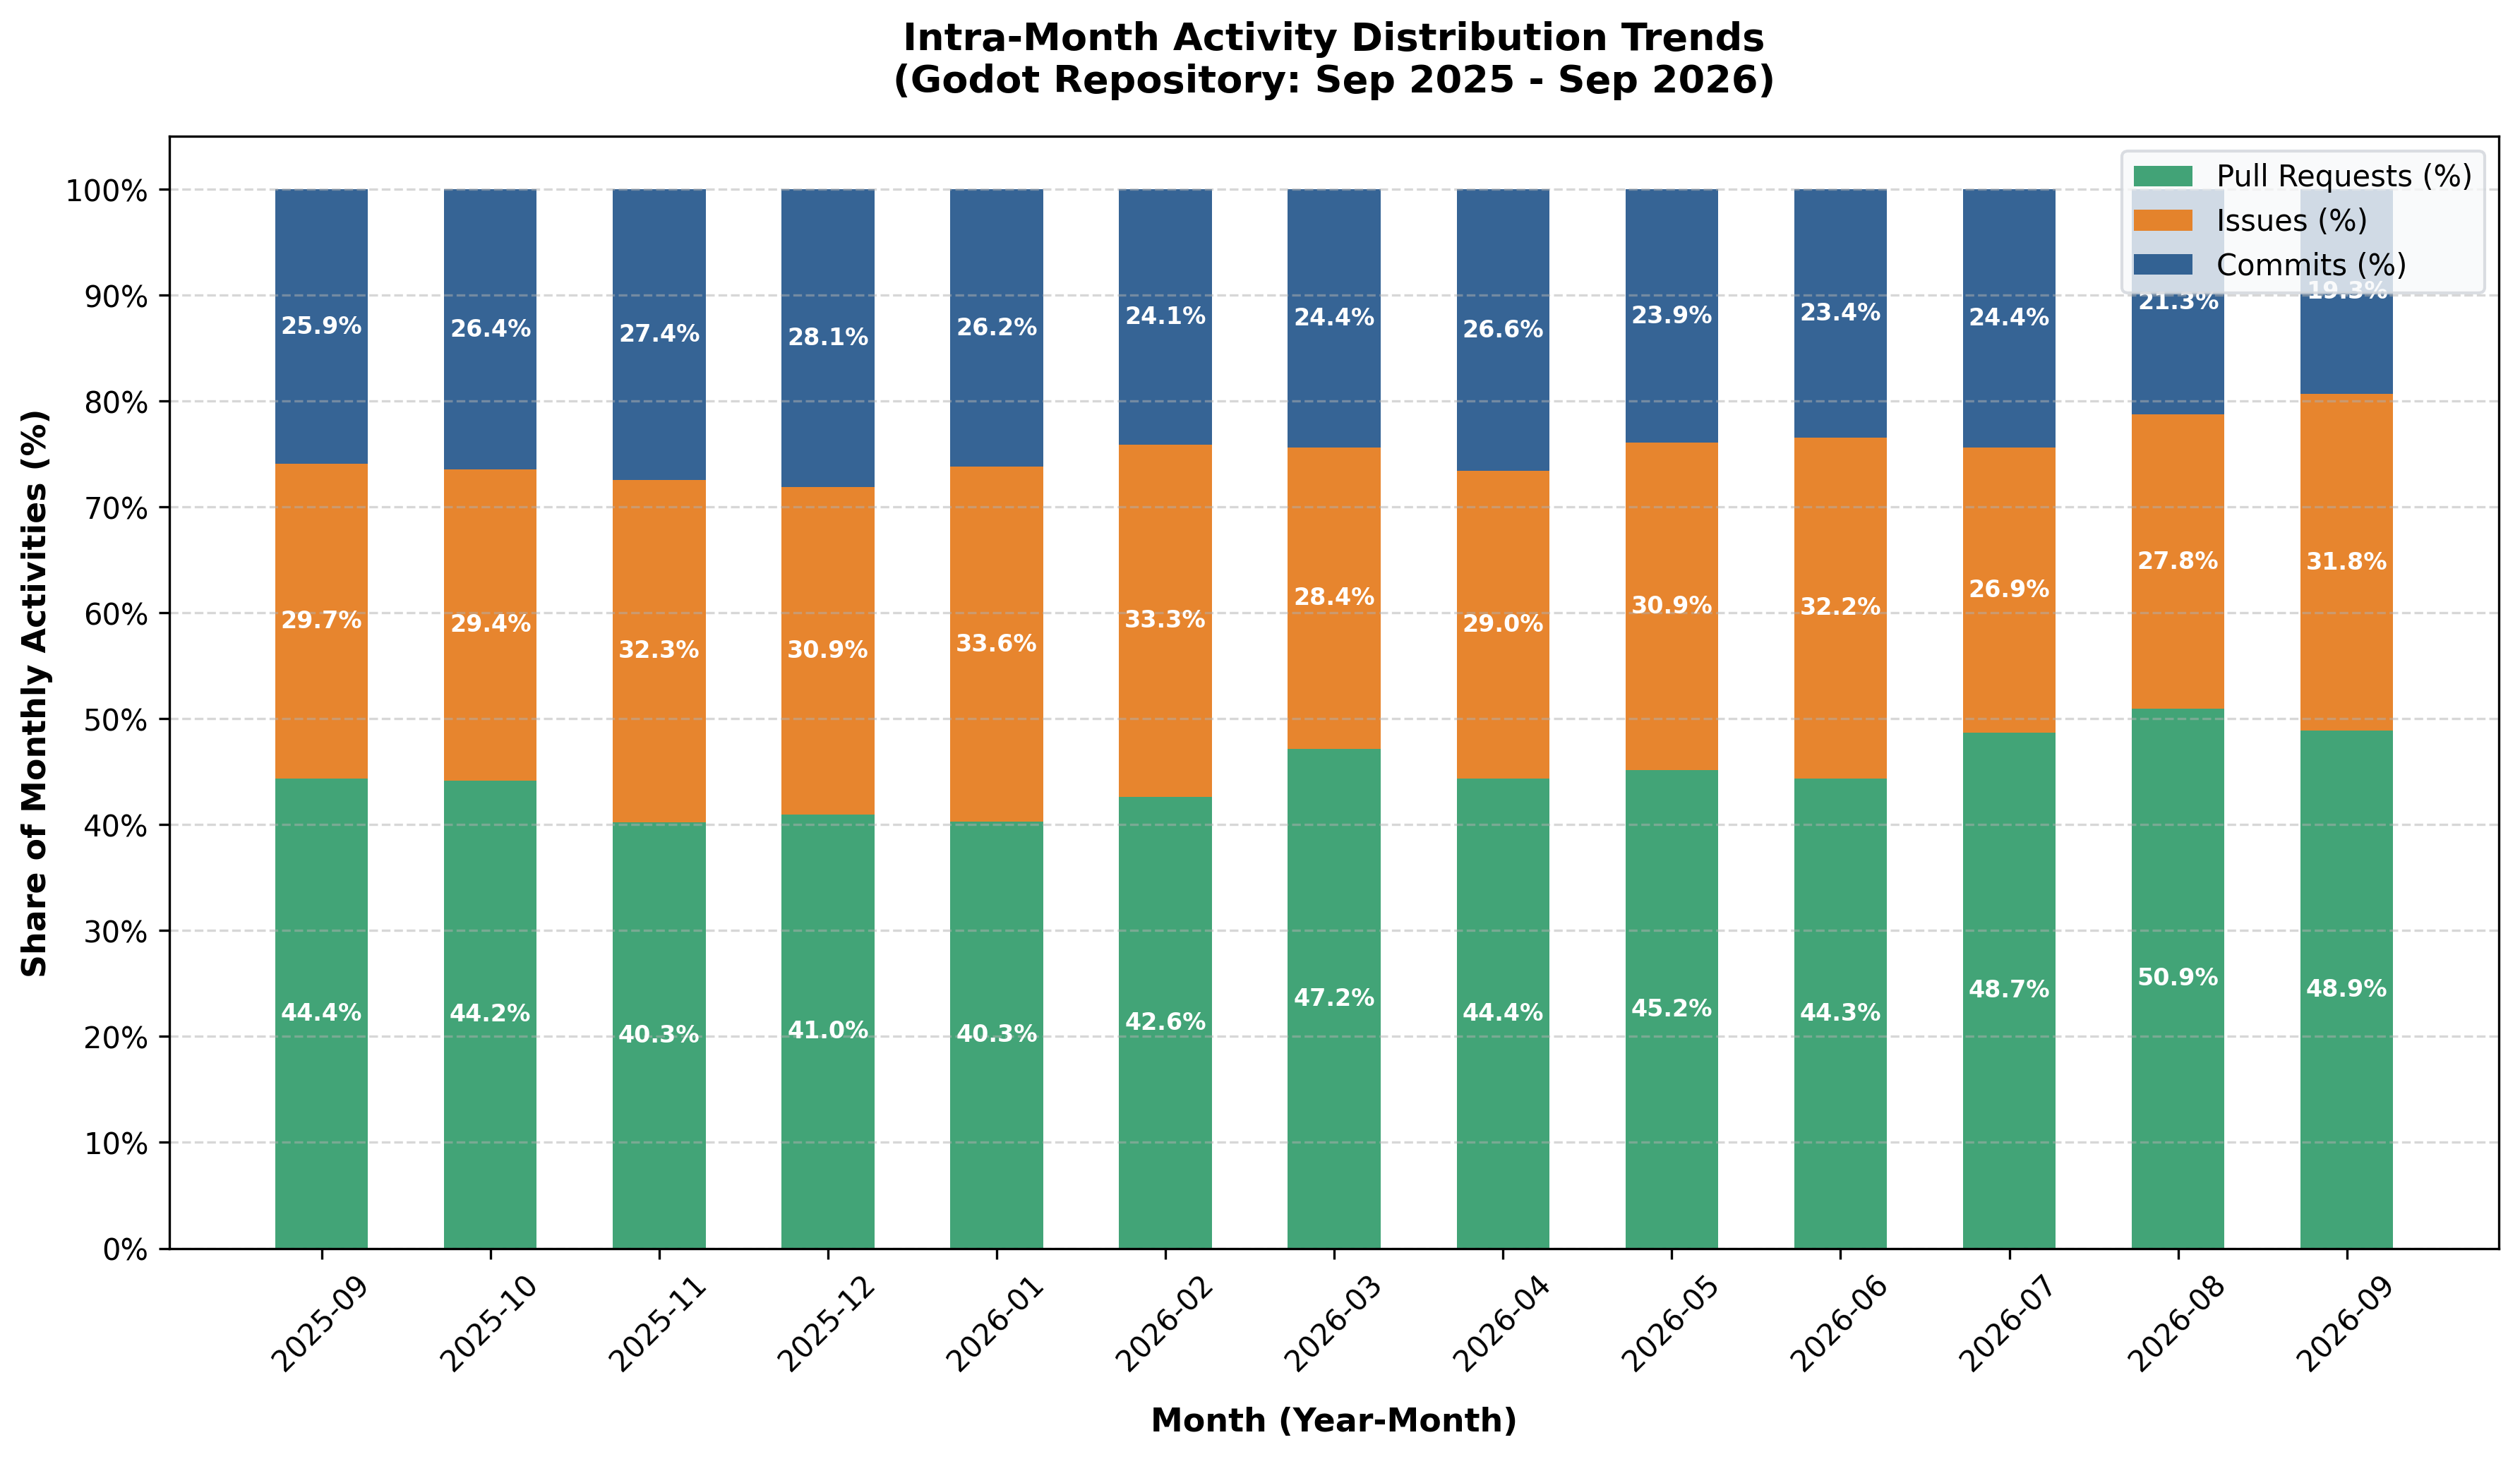

The table this chart was drawn from, first rows:
, Commits, Commits (%), Pull Requests, PR (%), Issues, Issues (%), Total Activities
2025-09, 104, 25.94, 178, 44.39, 119, 29.68, 401
2025-10, 412, 26.44, 688, 44.16, 458, 29.4, 1558
2025-11, 415, 27.43, 609, 40.25, 489, 32.32, 1513
2025-12, 421, 28.14, 613, 40.98, 462, 30.88, 1496
2026-01, 414, 26.17, 637, 40.27, 531, 33.57, 1582
2026-02, 380, 24.08, 673, 42.65, 525, 33.27, 1578
2026-03, 368, 24.39, 712, 47.18, 429, 28.43, 1509
2026-04, 369, 26.59, 616, 44.38, 403, 29.03, 1388
2026-05, 248, 23.94, 468, 45.17, 320, 30.89, 1036
2026-06, 263, 23.42, 498, 44.35, 362, 32.24, 1123
2026-07, 380, 24.36, 760, 48.72, 420, 26.92, 1560
2026-08, 284, 21.27, 680, 50.94, 371, 27.79, 1335
2026-09, 162, 19.31, 410, 48.87, 267, 31.82, 839
Overall, 4220, 24.94, 7542, 44.58, 5156, 30.48, 16918
